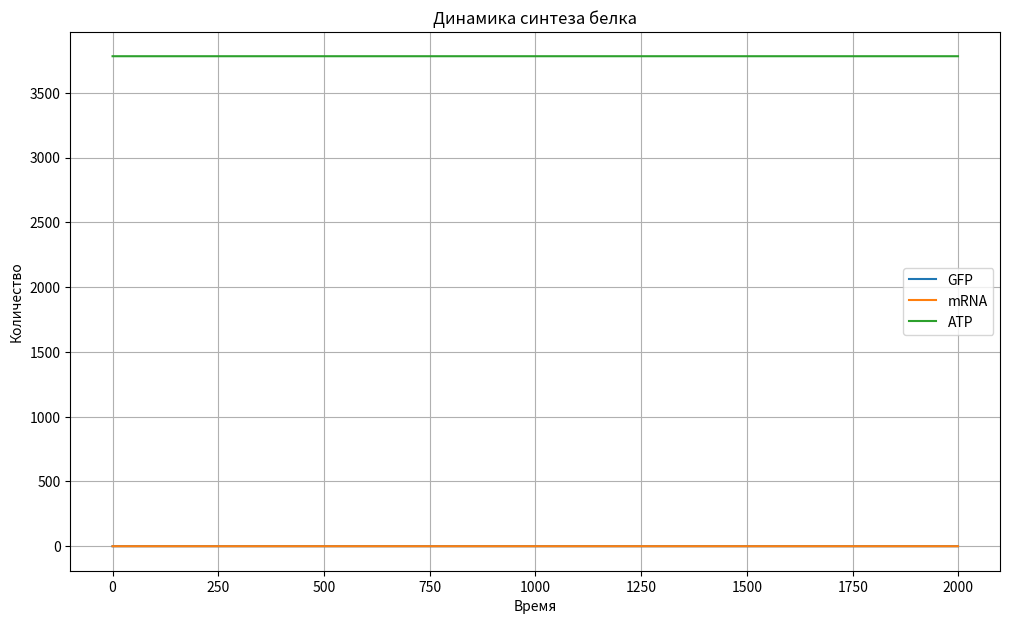

Python code for this plot:
import numpy as np
import matplotlib.pyplot as plt
import random


# Физические константы
LIPOSOME_DIAMETER_NM = 200  # Диаметр липосомы в нанометрах
VOXEL_SIZE_NM = 10          # Размер одной ячейки (вокселя) в нанометрах
AVOGADRO_NUMBER = 6.022e23  # Число Авогадро

# Концентрации из системы PURE 
CONCENTRATIONS = {
    'RNA_POLYMERASE': 0.1,  # µM
    'RIBOSOME': 1.5,        # µM
    'ATP': 1500,            # µM (1.5 mM)
    'AMINO_ACID': 3000      # µM (3.0 mM)
}

grid_dim = int(LIPOSOME_DIAMETER_NM / VOXEL_SIZE_NM)
GRID_SIZE = (grid_dim, grid_dim, grid_dim)
volume_liters = (4/3) * np.pi * ((LIPOSOME_DIAMETER_NM / 2 * 1e-9)**3) * 1000

INITIAL_MOLECULES = {}
for name, conc_uM in CONCENTRATIONS.items():
    conc_mol_per_liter = conc_uM * 1e-6
    num_molecules = int(conc_mol_per_liter * volume_liters * AVOGADRO_NUMBER)
    INITIAL_MOLECULES[name] = num_molecules

print("--- Расчетные Начальные Условия ---")
print(f"Размер решетки: {GRID_SIZE}")
print(f"Объем липосомы (л): {volume_liters:.2e}")
print(f"Начальное количество молекул: {INITIAL_MOLECULES}")
print("---------------------------------")


EMPTY = 0
DNA_PROMOTER = 1
DNA_CODING = 2
RNA_POLYMERASE = 3
BOUND_RNAP = 4
RIBOSOME = 5
BOUND_RIBOSOME = 6
MRNA = 7
GFP_PROTEIN = 8
ATP = 9
AMINO_ACID = 10


class QuasiCellAutomaton:
    """Класс для моделирования синтеза белка в квази-клетке."""
    def __init__(self, grid_size=GRID_SIZE, params=None):
        self.grid_size = grid_size
        self.grid = np.zeros(self.grid_size, dtype=int)
        
        if params is None:
            self.params = {
                'p_diff': 0.2,
                'p_tscr_init': 0.1, 'p_tscr_elong': 0.9,
                'p_transl_init': 0.08, 'p_transl_elong': 0.8,
                'p_term': 0.01, 'p_atp_gen': 0.05,
                'p_mrna_degrad': 0.002, 'p_prot_degrad': 0.0001
            }
        else:
            self.params = params
            
        self.history = {'gfp': [], 'mrna': [], 'atp': []}
        self.initialize_grid()

    def initialize_grid(self):
        """Инициализация решетки с начальными молекулами."""
        x, y, z = [s // 2 for s in self.grid_size]
        self.grid[x, y, z] = DNA_PROMOTER
        for i in range(1, 6):
            if x + i < self.grid_size[0]:
                self.grid[x + i, y, z] = DNA_CODING

        empty_cells = list(np.argwhere(self.grid == EMPTY))
        random.shuffle(empty_cells) 

        for molecule_name, count in INITIAL_MOLECULES.items():
            molecule_id = globals()[molecule_name.upper()]
            placeable_count = min(count, len(empty_cells))
            for i in range(placeable_count):
                pos = tuple(empty_cells.pop())
                self.grid[pos] = molecule_id

    def get_neighbors(self, x, y, z):
        neighbors = []
        for dx in [-1, 0, 1]:
            for dy in [-1, 0, 1]:
                for dz in [-1, 0, 1]:
                    if dx == 0 and dy == 0 and dz == 0:
                        continue
                    nx, ny, nz = x + dx, y + dy, z + dz
                    if 0 <= nx < self.grid_size[0] and 0 <= ny < self.grid_size[1] and 0 <= nz < self.grid_size[2]:
                        neighbors.append((nx, ny, nz))
        return neighbors

    def run_simulation(self, timesteps):
        """Запуск симуляции."""
        for t in range(timesteps):
            grid_to_read = np.copy(self.grid)
            
            cell_indices = list(np.ndindex(self.grid_size))
            random.shuffle(cell_indices)
            
            for x, y, z in cell_indices:

                if grid_to_read[x,y,z] == BOUND_RIBOSOME:

                    pass

                if grid_to_read[x,y,z] == BOUND_RNAP:

                    pass
                

            self.history['gfp'].append(np.sum(self.grid == GFP_PROTEIN))
            self.history['mrna'].append(np.sum(self.grid == MRNA))
            self.history['atp'].append(np.sum(self.grid == ATP))
            if t % 50 == 0:
                print(f"Шаг {t}: GFP={self.history['gfp'][-1]}, mRNA={self.history['mrna'][-1]}, ATP={self.history['atp'][-1]}")

    def plot_results(self):
        plt.figure(figsize=(12, 7))
        plt.plot(self.history['gfp'], label="GFP")
        plt.plot(self.history['mrna'], label="mRNA")
        plt.plot(self.history['atp'], label="ATP")
        plt.title("Динамика синтеза белка")
        plt.xlabel("Время")
        plt.ylabel("Количество")
        plt.legend()
        plt.grid(True)
        plt.show()

if __name__ == '__main__':
    sim = QuasiCellAutomaton()
    
    sim.run_simulation(2000)
    
    sim.plot_results()
